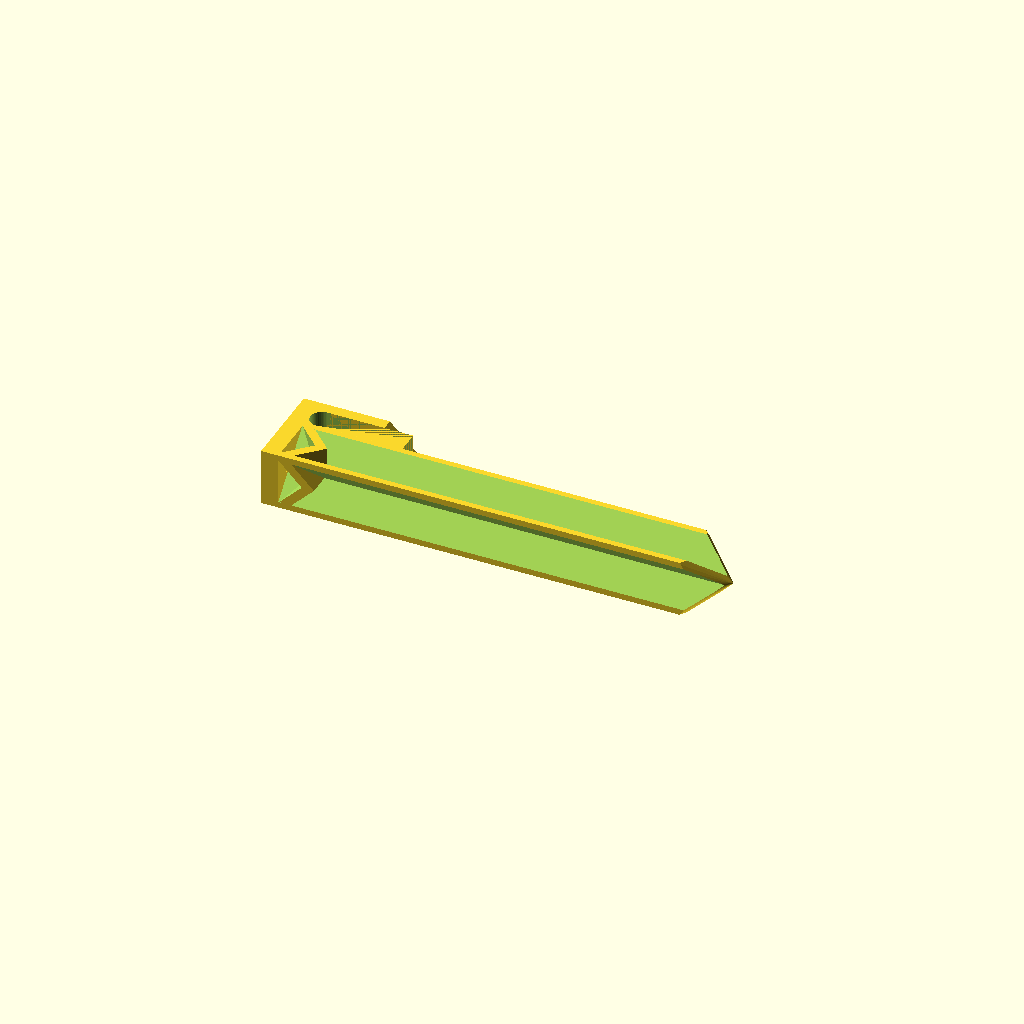
Cell 1 — every parameter at its default value.
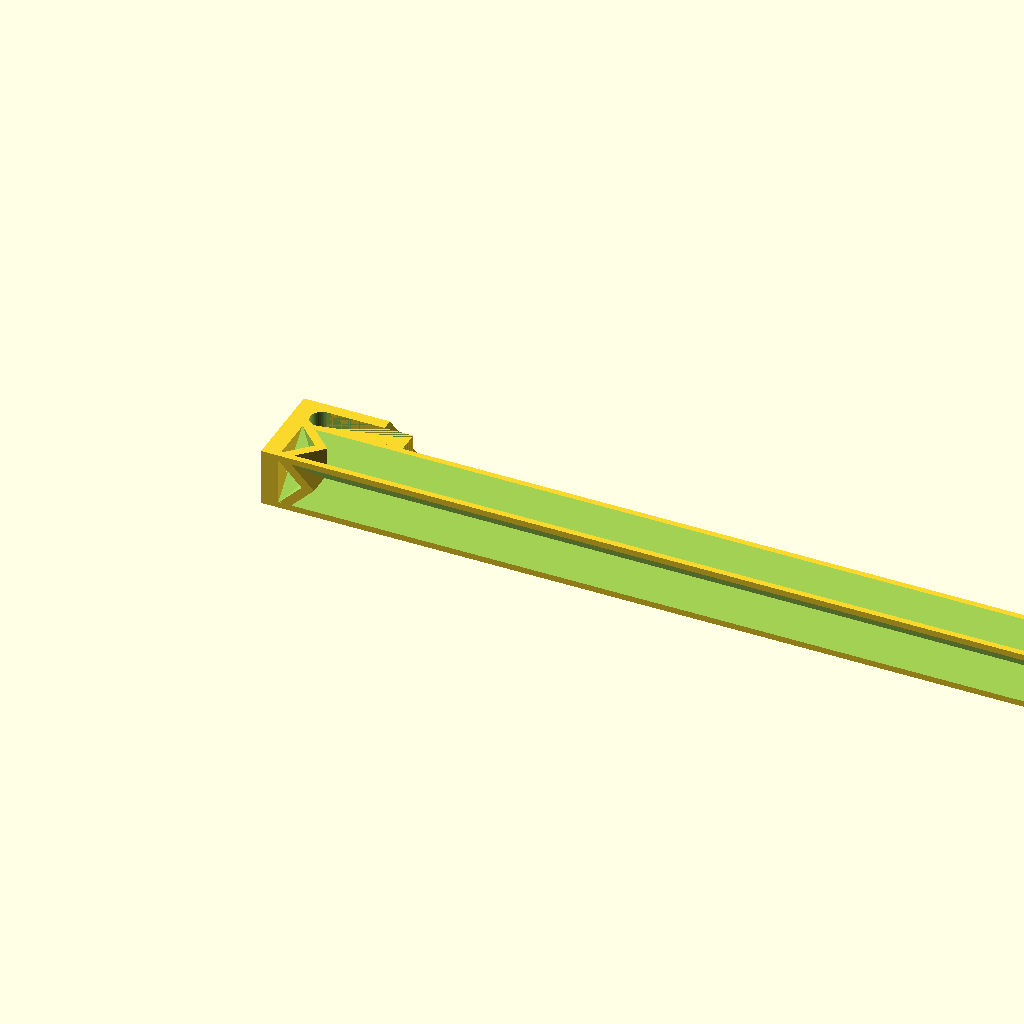
Cell 2 — PegLength set to 160, the other parameters unchanged.
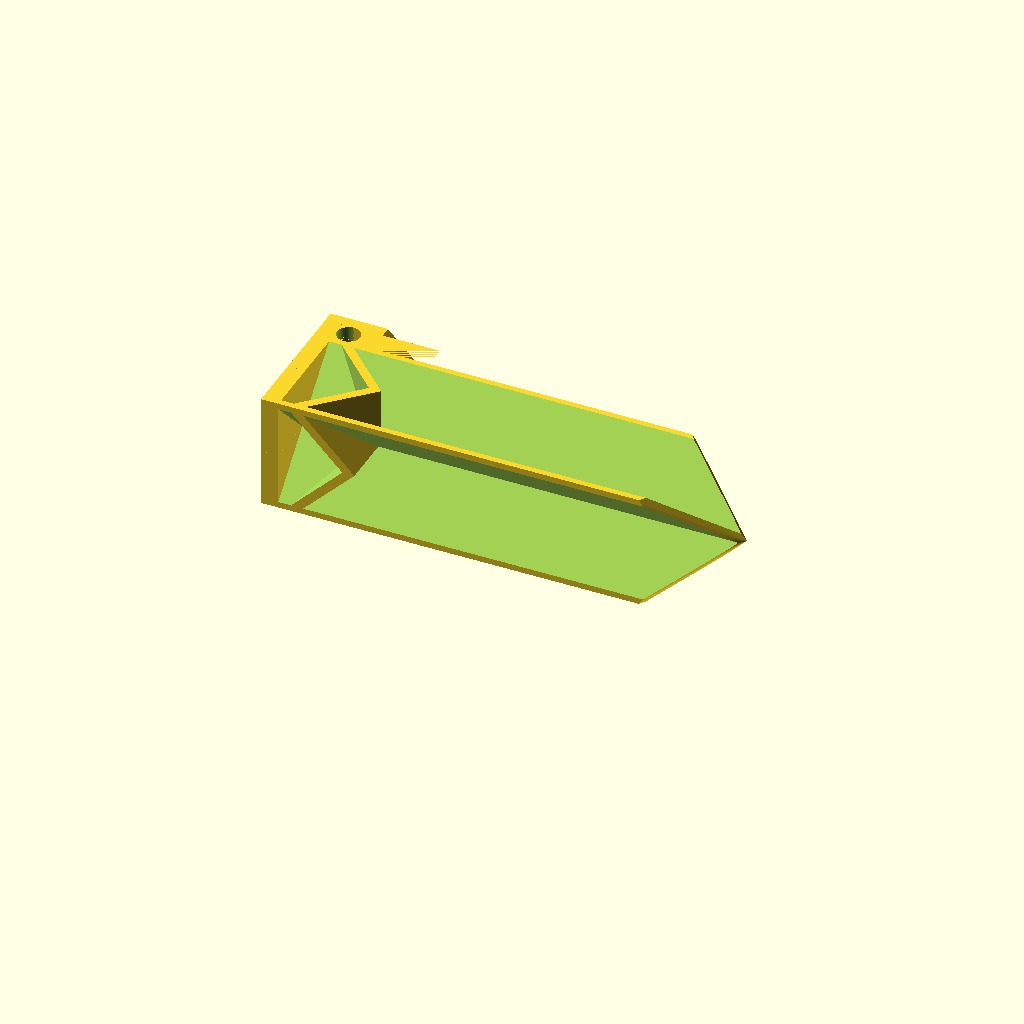
Cell 3: the same model with PegWidth = 20.
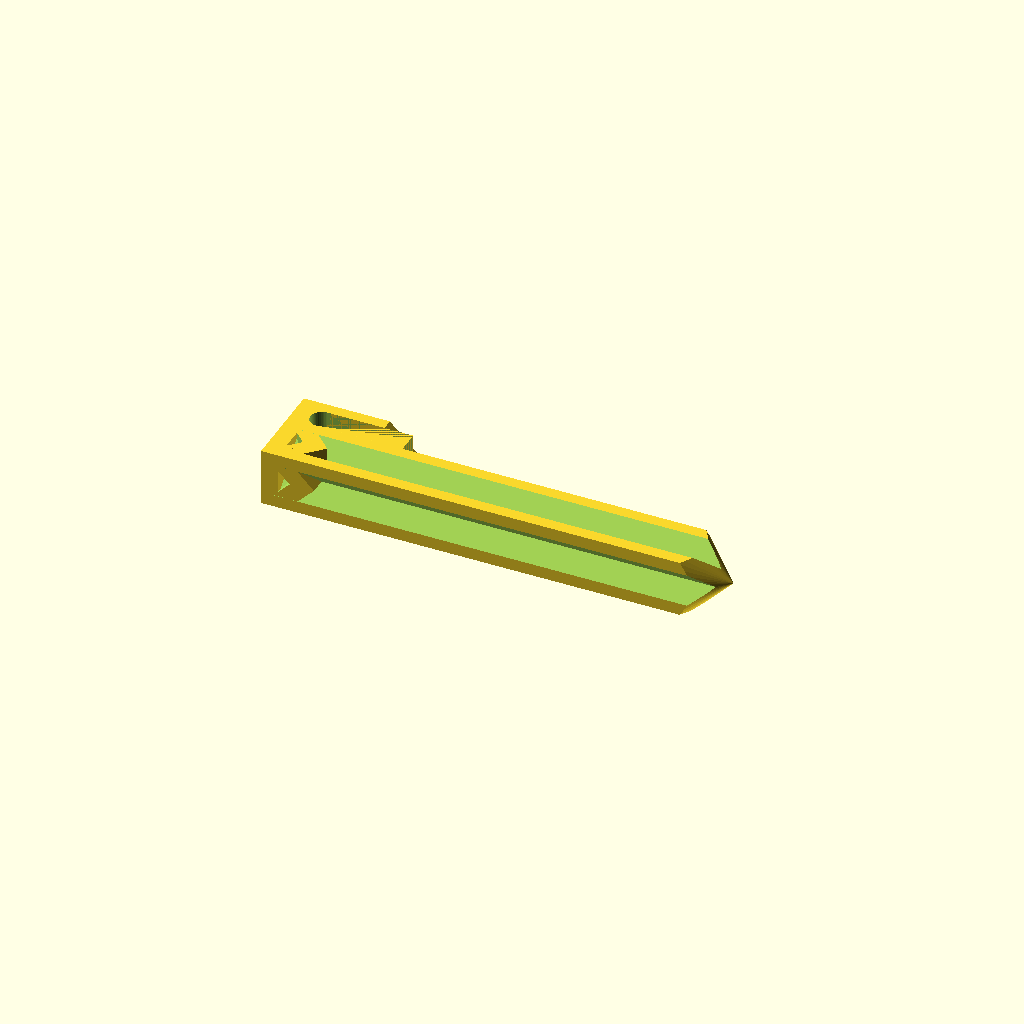
Cell 4: PegThickness = 3 (everything else at default).
One fixed orthographic camera (rotation 55°, 0°, 25°; colour scheme Cornfield) for every cell.
Source of the model, inputs/thingiverse/files/thing-407483/Customizable-Pegs/CustomizablePeg1.scad:
// ************* Credits part *************

// Programmed by Fryns - July 2014

// ************* Declaration part *************

/* [Peg] */
TopThickness=3;
PegLength=80;
PegWidth=10;
PegThickness=1.5;

/* [Hook] */
HookLength=20;
HookSpace=4;
HookThickness=2;

/* [Hidden] */
Manifoldfix=0.01;

// preview[view:north, tilt:top]

// ************* Executable part *************

rotate([90,0,90])
Assembly();


// ************* Module part *************
module Assembly(){
	cube([PegWidth+HookThickness+HookSpace,PegWidth,TopThickness]); // peg top
	intersection(){
		PegSolid();
		PegSkeleton();
	}
	PegHook();
}

module PegSolid(){	// makes solid version of peg
	intersection(){	// makes peg point
		translate([PegWidth/2,PegWidth/2,0])
			cylinder(h = PegLength, r1 = PegLength, r2 = 0,$fn=50, center = false); 
		cube([PegWidth,PegWidth,PegLength]);
	}
}

module PegHook(){
	difference(){	// makes hook curve
		translate([PegWidth,0,0])
			cube([HookSpace,PegWidth,HookLength]);
		translate([PegWidth+HookSpace/2,PegWidth/2,HookSpace/2+TopThickness])
			rotate([90,0,0])
				cylinder(h = PegWidth+Manifoldfix, r = HookSpace/2,$fn=50 ,center = true);
		translate([PegWidth,0,HookSpace/2+TopThickness])
			cube([HookSpace,PegWidth,HookLength]);
		translate([PegWidth,PegThickness/2*sqrt(2),TopThickness])
			cube([HookSpace/2,PegWidth-PegThickness*sqrt(2)+Manifoldfix,HookLength]);
	}

	intersection(){	// makes hook 
		translate([PegWidth+HookSpace,PegWidth/2,-HookLength])
			rotate([45,0,0])
		cube([HookThickness,HookLength*sqrt(2),HookLength*sqrt(2)]);
		translate([PegWidth+HookSpace,0,0])
		cube([HookThickness,PegWidth,HookLength]);
	}
}

module PegSkeleton(){	// makes peg skeleton from 4 quarters
	translate([0,-Manifoldfix,0])
	PegSkeletonQuarter();
	translate([PegWidth+Manifoldfix,0,0])
		rotate([0,0,90])
	PegSkeletonQuarter();
	translate([PegWidth,PegWidth+Manifoldfix,0])
		rotate([0,0,180])
	PegSkeletonQuarter();
	translate([-Manifoldfix,PegWidth,0])
		rotate([0,0,-90])
	PegSkeletonQuarter();
}

module PegSkeletonQuarter(){	// makes peg skeleton quarter
	intersection(){
		translate([PegWidth/2,PegWidth/2,0])
			rotate([0,0,45])
		cube([PegWidth,PegWidth,PegLength]);
		PegSkeletonIntermidiate();
	}
}

module PegSkeletonIntermidiate(){	// makes peg skeleton structure for quarter
	translate([PegWidth/2,PegWidth/2,(PegWidth+TopThickness)/2*sqrt(2)])
		rotate([-90,0,0])
			rotate([0,0,45])
	difference(){		// makes peg cross
		cube([PegWidth,PegWidth,PegWidth/2]);
		translate([PegThickness,PegThickness,0])
			cube([PegWidth,PegWidth,PegWidth]);

	}
	translate([PegWidth/2,PegWidth/2,0])
		rotate([0,0,45])
	difference(){		// makes peg cross
		cube([PegWidth,PegWidth,PegLength]);
		translate([PegThickness/2,PegThickness/2,0])
				cube([PegWidth,PegWidth,PegLength]);
	}
}
Customizer parameters (derived from the source; name, type, default, range or options):
TopThickness: number, default 3
PegLength: number, default 80
PegWidth: number, default 10
PegThickness: number, default 1.5
HookLength: number, default 20
HookSpace: number, default 4
HookThickness: number, default 2
